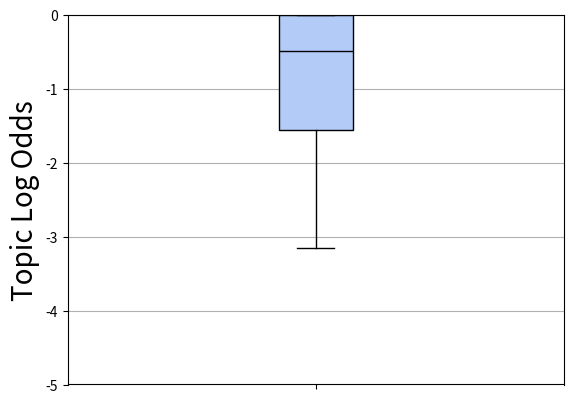

Reproduce this figure in Python.
import matplotlib
from matplotlib import pyplot

data = [0,-2.84,-1.74,-3.15,0,0,0,0,-0.99,-0.98]
data.sort()

fig = pyplot.figure()
ax = fig.add_subplot(111)

ax.set_ylabel('Topic Log Odds', fontsize =20)
ax.set_ylim(bottom=-5,top=0)
ax.yaxis.grid()

bp = ax.boxplot(data, patch_artist=True)

for median in bp['medians']:
    median.set(color='#000000')

for box in bp['boxes']:
    box.set(facecolor = '#b2ccf7')
ax.set_xticklabels([''])
fig.savefig('boxplot.png')